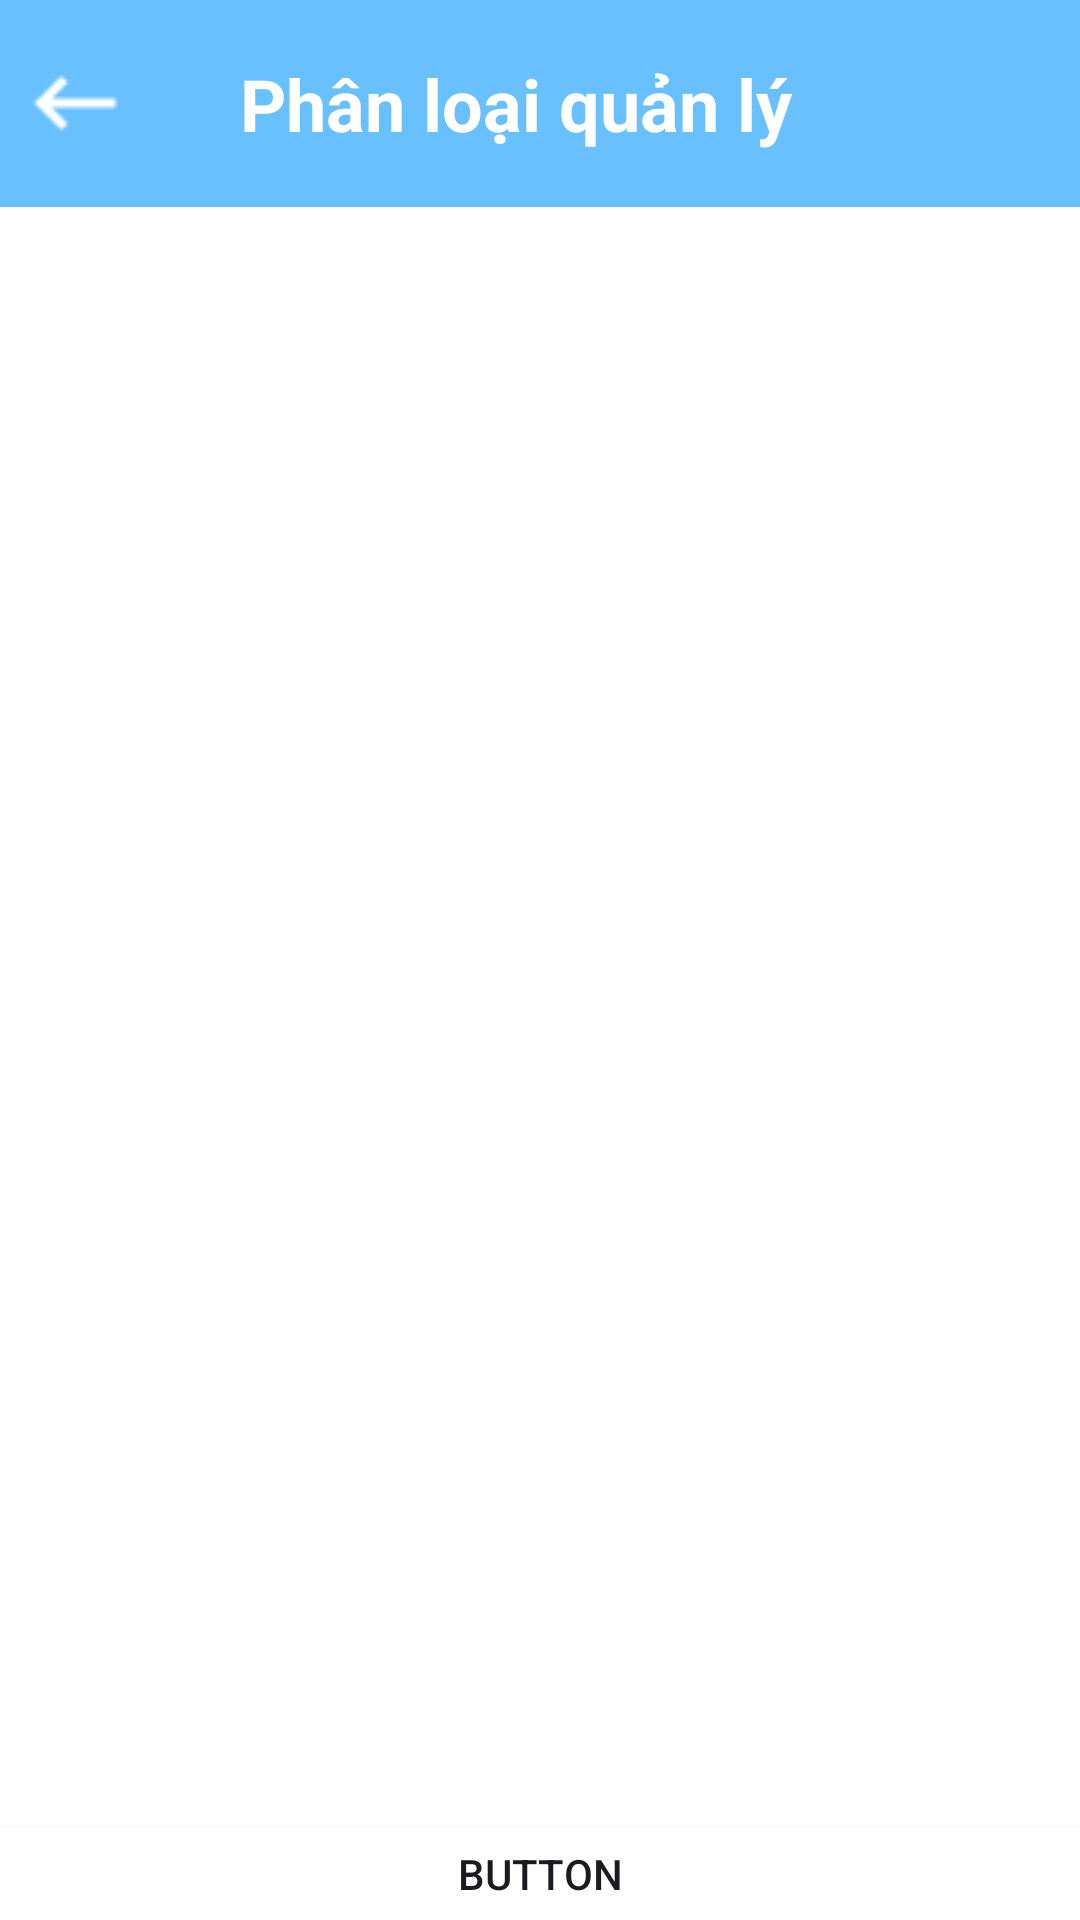

Write the Android layout XML for this screen, with the resource values it uses.
<!-- AndroidManifest.xml: application theme Theme.SoThuChi -->
<!-- res/layout/activity_trang_phan_loai.xml -->
<LinearLayout xmlns:android="http://schemas.android.com/apk/res/android"
    xmlns:app="http://schemas.android.com/apk/res-auto"
    android:id="@+id/main"
    android:layout_width="match_parent"
    android:layout_height="match_parent"
    android:background="#FFFFFF"
    android:backgroundTint="#FFFFFF"
    android:foregroundTint="#FFFFFF"
    android:orientation="vertical">

    <LinearLayout
        android:layout_width="match_parent"
        android:layout_height="69dp"
        android:background="#FF69C0FF"
        android:orientation="horizontal">

        <ImageButton
            android:id="@+id/btnquaylai"
            android:layout_width="50dp"
            android:layout_height="wrap_content"
            android:layout_gravity="center"
            android:background="#00FFFFFF"
            app:srcCompat="@drawable/quaylai" />

        <TextView
            android:layout_width="wrap_content"
            android:layout_height="wrap_content"
            android:layout_gravity="center"
            android:layout_marginLeft="30dp"
            android:layout_weight="1"
            android:text="Phân loại quản lý"
            android:textColor="#FFFFFF"
            android:textSize="24sp"
            android:textStyle="bold" />

    </LinearLayout>

    <TabHost
        android:layout_width="match_parent"
        android:layout_height="wrap_content">

        <LinearLayout
            android:layout_width="match_parent"
            android:layout_height="match_parent"
            android:orientation="vertical">

            <TabWidget
                android:id="@android:id/tabs"
                android:layout_width="match_parent"
                android:layout_height="wrap_content"
                android:background="#FF69C0FF" />

            <FrameLayout
                android:id="@android:id/tabcontent"
                android:layout_width="match_parent"
                android:layout_height="match_parent">

                <LinearLayout
                    android:id="@+id/tab1"
                    android:layout_width="match_parent"
                    android:layout_height="match_parent"
                    android:orientation="vertical">

                    <ListView
                        android:id="@+id/lv1"
                        android:layout_width="match_parent"
                        android:layout_height="540dp" />
                </LinearLayout>

                <LinearLayout
                    android:id="@+id/tab2"
                    android:layout_width="match_parent"
                    android:layout_height="match_parent"
                    android:orientation="vertical">

                    <ListView
                        android:id="@+id/lv2"
                        android:layout_width="match_parent"
                        android:layout_height="match_parent" />
                </LinearLayout>

            </FrameLayout>
        </LinearLayout>
    </TabHost>

    <Button
        android:id="@+id/btnthempl"
        android:layout_width="match_parent"
        android:layout_height="match_parent"
        android:background="#FFFFFF"
        android:text="Button" />

</LinearLayout>
<!-- resources referenced by this layout -->
<resources>
  <!-- drawable quaylai: png bitmap (drawable, 370 bytes) -->
  <style name="Theme.SoThuChi" parent="Base.Theme.SoThuChi" />
  <style name="Base.Theme.SoThuChi" parent="Theme.Material3.DayNight.NoActionBar">
          
          <item name="android:statusBarColor">@color/blue</item>
          
      </style>
  <color name="blue">#0000FF</color>
</resources>
